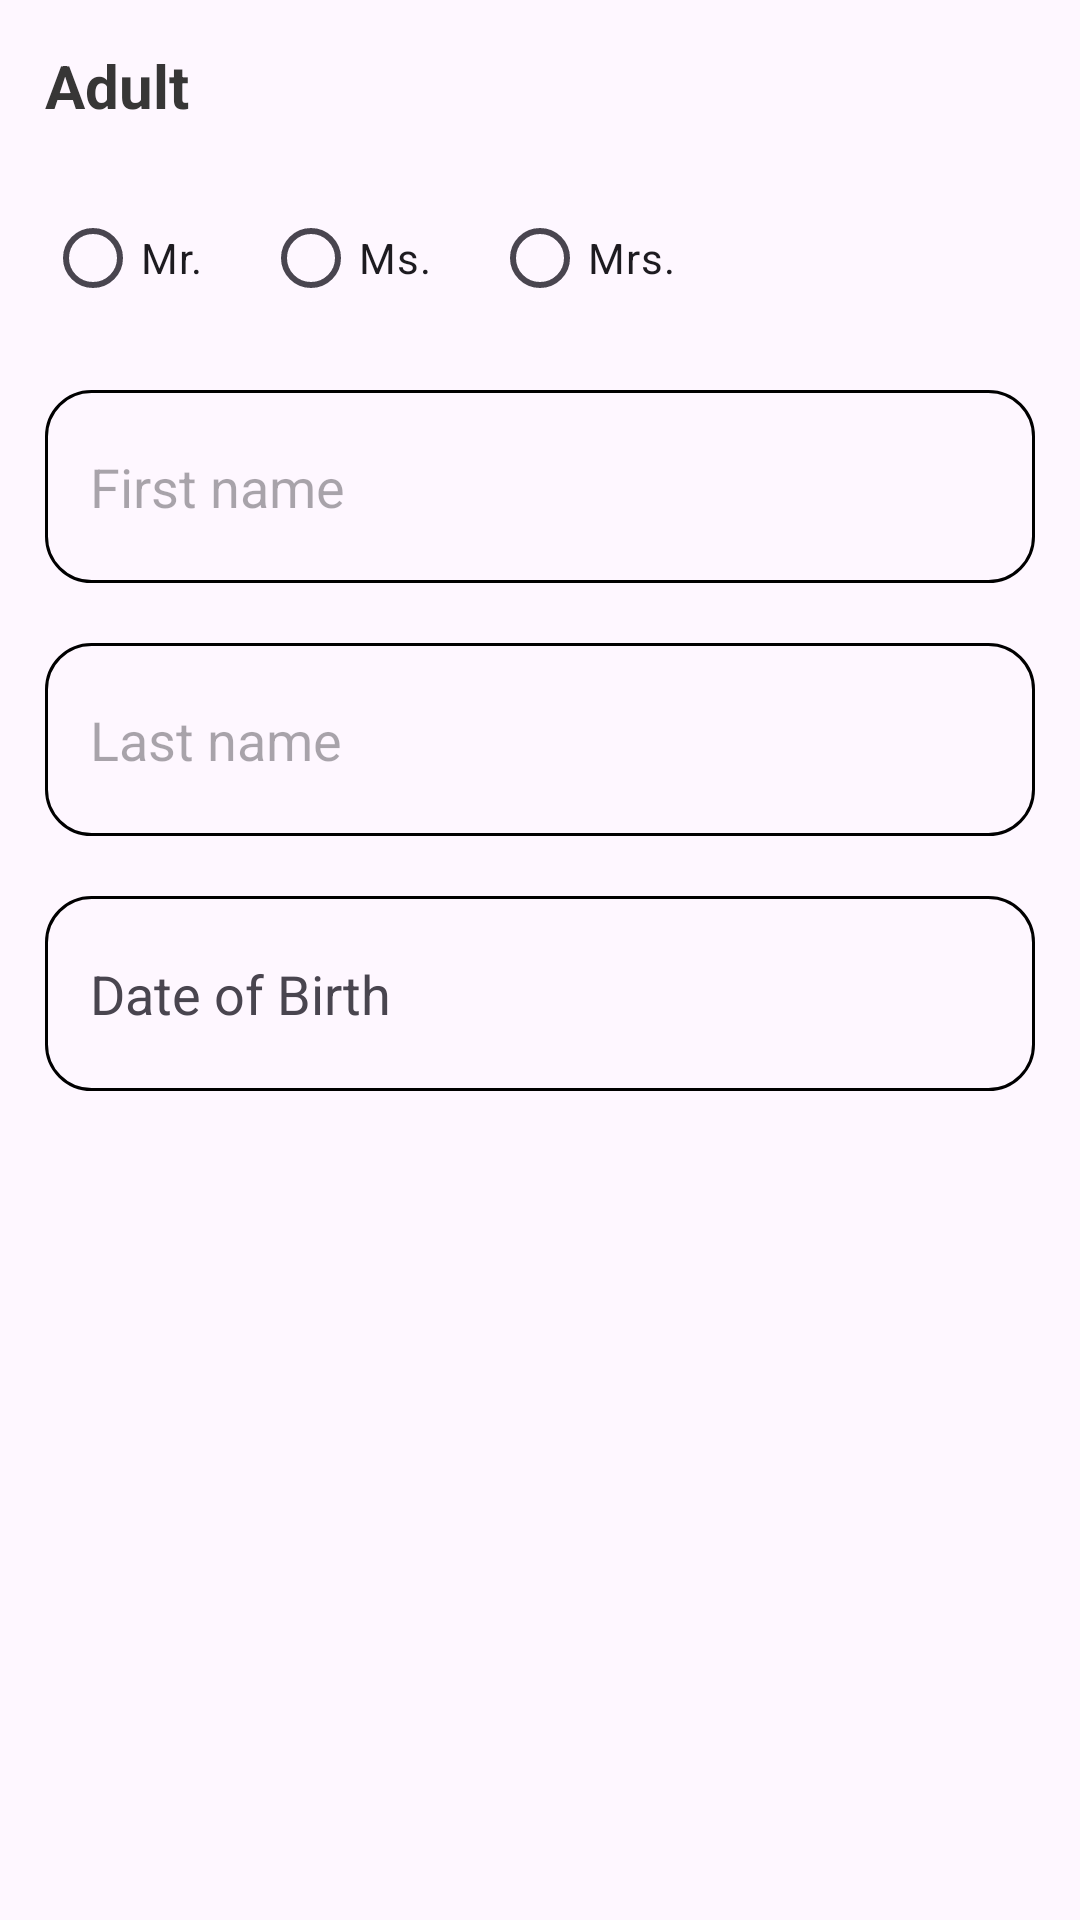

Here is an Android app screen rendered from its layout file. Give the layout XML and the strings, colors and styles it references.
<!-- AndroidManifest.xml: application theme Theme.AdaniOneRai -->
<!-- res/layout/adult_item_layout.xml -->
<?xml version="1.0" encoding="utf-8"?>
<androidx.constraintlayout.widget.ConstraintLayout xmlns:android="http://schemas.android.com/apk/res/android"
    xmlns:app="http://schemas.android.com/apk/res-auto"
    xmlns:tools="http://schemas.android.com/tools"
    android:layout_width="match_parent"
    android:layout_height="wrap_content"
    android:paddingHorizontal="15dp"
    android:paddingVertical="15dp">

    <TextView
        android:id="@+id/TravellerType"
        android:layout_width="wrap_content"
        android:layout_height="wrap_content"
        android:text="Adult"
        android:textSize="20sp"
        android:textColor="@color/blackLight"
        android:textStyle="bold"
        app:layout_constraintStart_toStartOf="parent"
        app:layout_constraintTop_toTopOf="parent" />

    <RadioGroup
        android:id="@+id/AdultTitleRadioGroup"
        android:layout_width="match_parent"
        android:layout_height="wrap_content"
        android:orientation="horizontal"
        android:layout_marginTop="20dp"
        app:layout_constraintTop_toBottomOf="@+id/TravellerType"
        tools:layout_editor_absoluteX="15dp">

        <RadioButton
            android:id="@+id/AdultMr"
            android:layout_width="wrap_content"
            android:layout_height="wrap_content"
            android:buttonTint="@color/blackLight"
            android:text="Mr." />

        <RadioButton
            android:id="@+id/AdultMs"
            android:layout_width="wrap_content"
            android:layout_height="wrap_content"
            android:buttonTint="@color/blackLight"
            android:layout_marginStart="20dp"
            android:text="Ms." />

        <RadioButton
            android:id="@+id/AdultMrs"
            android:layout_width="wrap_content"
            android:layout_height="wrap_content"
            android:buttonTint="@color/blackLight"
            android:layout_marginStart="20dp"
            android:text="Mrs." />

    </RadioGroup>

    <EditText
        android:id="@+id/FirstName"
        android:layout_width="match_parent"
        android:layout_height="wrap_content"
        android:background="@drawable/normal_background_black_stroke"
        android:hint="First name"
        android:paddingHorizontal="15dp"
        android:paddingVertical="20dp"
        android:layout_marginTop="20dp"
        android:textColor="@color/blackLight"
        app:layout_constraintStart_toStartOf="parent"
        app:layout_constraintTop_toBottomOf="@+id/AdultTitleRadioGroup" />

    <EditText
        android:id="@+id/LastName"
        android:layout_width="match_parent"
        android:layout_height="wrap_content"
        android:background="@drawable/normal_background_black_stroke"
        android:hint="Last name"
        android:paddingHorizontal="15dp"
        android:paddingVertical="20dp"
        android:layout_marginTop="20dp"
        android:textColor="@color/blackLight"
        app:layout_constraintStart_toStartOf="parent"
        app:layout_constraintTop_toBottomOf="@+id/FirstName" />

    <androidx.constraintlayout.widget.ConstraintLayout
        android:id="@+id/AdultCalendar"
        android:layout_width="match_parent"
        android:layout_height="wrap_content"
        android:layout_marginTop="20dp"
        android:background="@drawable/normal_background_black_stroke"
        android:paddingHorizontal="15dp"
        android:paddingVertical="20dp"
        app:layout_constraintEnd_toEndOf="parent"
        app:layout_constraintStart_toStartOf="parent"
        app:layout_constraintTop_toBottomOf="@+id/LastName">

        <TextView
            android:id="@+id/adultDOB"
            android:layout_width="wrap_content"
            android:layout_height="wrap_content"
            android:text="Date of Birth"
            android:textSize="18sp"
            app:layout_constraintBottom_toBottomOf="parent"
            app:layout_constraintStart_toStartOf="parent"
            app:layout_constraintTop_toTopOf="parent" />

        <ImageView
            android:id="@+id/calenderImageDOBAdult"
            android:layout_width="25dp"
            android:layout_height="25dp"
            android:src="@drawable/calender_img_vector"
            app:layout_constraintEnd_toEndOf="parent"
            app:layout_constraintTop_toTopOf="parent"
            app:tint="@color/blackLight" />

    </androidx.constraintlayout.widget.ConstraintLayout>

</androidx.constraintlayout.widget.ConstraintLayout>
<!-- resources referenced by this layout -->
<resources>
  <color name="blackLight">#373636</color>
  <!-- drawable normal_background_black_stroke (drawable) -->
  <?xml version="1.0" encoding="utf-8"?>
  
  <shape android:shape="rectangle" xmlns:android="http://schemas.android.com/apk/res/android">
      <stroke android:color="@color/black" android:width="1dp"/>
      <solid android:color="@android:color/transparent"/>
      <corners android:radius="15dp"/>
  </shape>
  <style name="Theme.AdaniOneRai" parent="Base.Theme.AdaniOneRai" />
  <color name="black">#FF000000</color>
  <style name="Base.Theme.AdaniOneRai" parent="Theme.Material3.DayNight.NoActionBar">
          
           <item name="colorPrimary">@color/blackLight</item>
          <item name="colorSecondary">@color/blackLight</item>
          <item name="colorButtonNormal">@color/blackLight</item>
      </style>
</resources>
